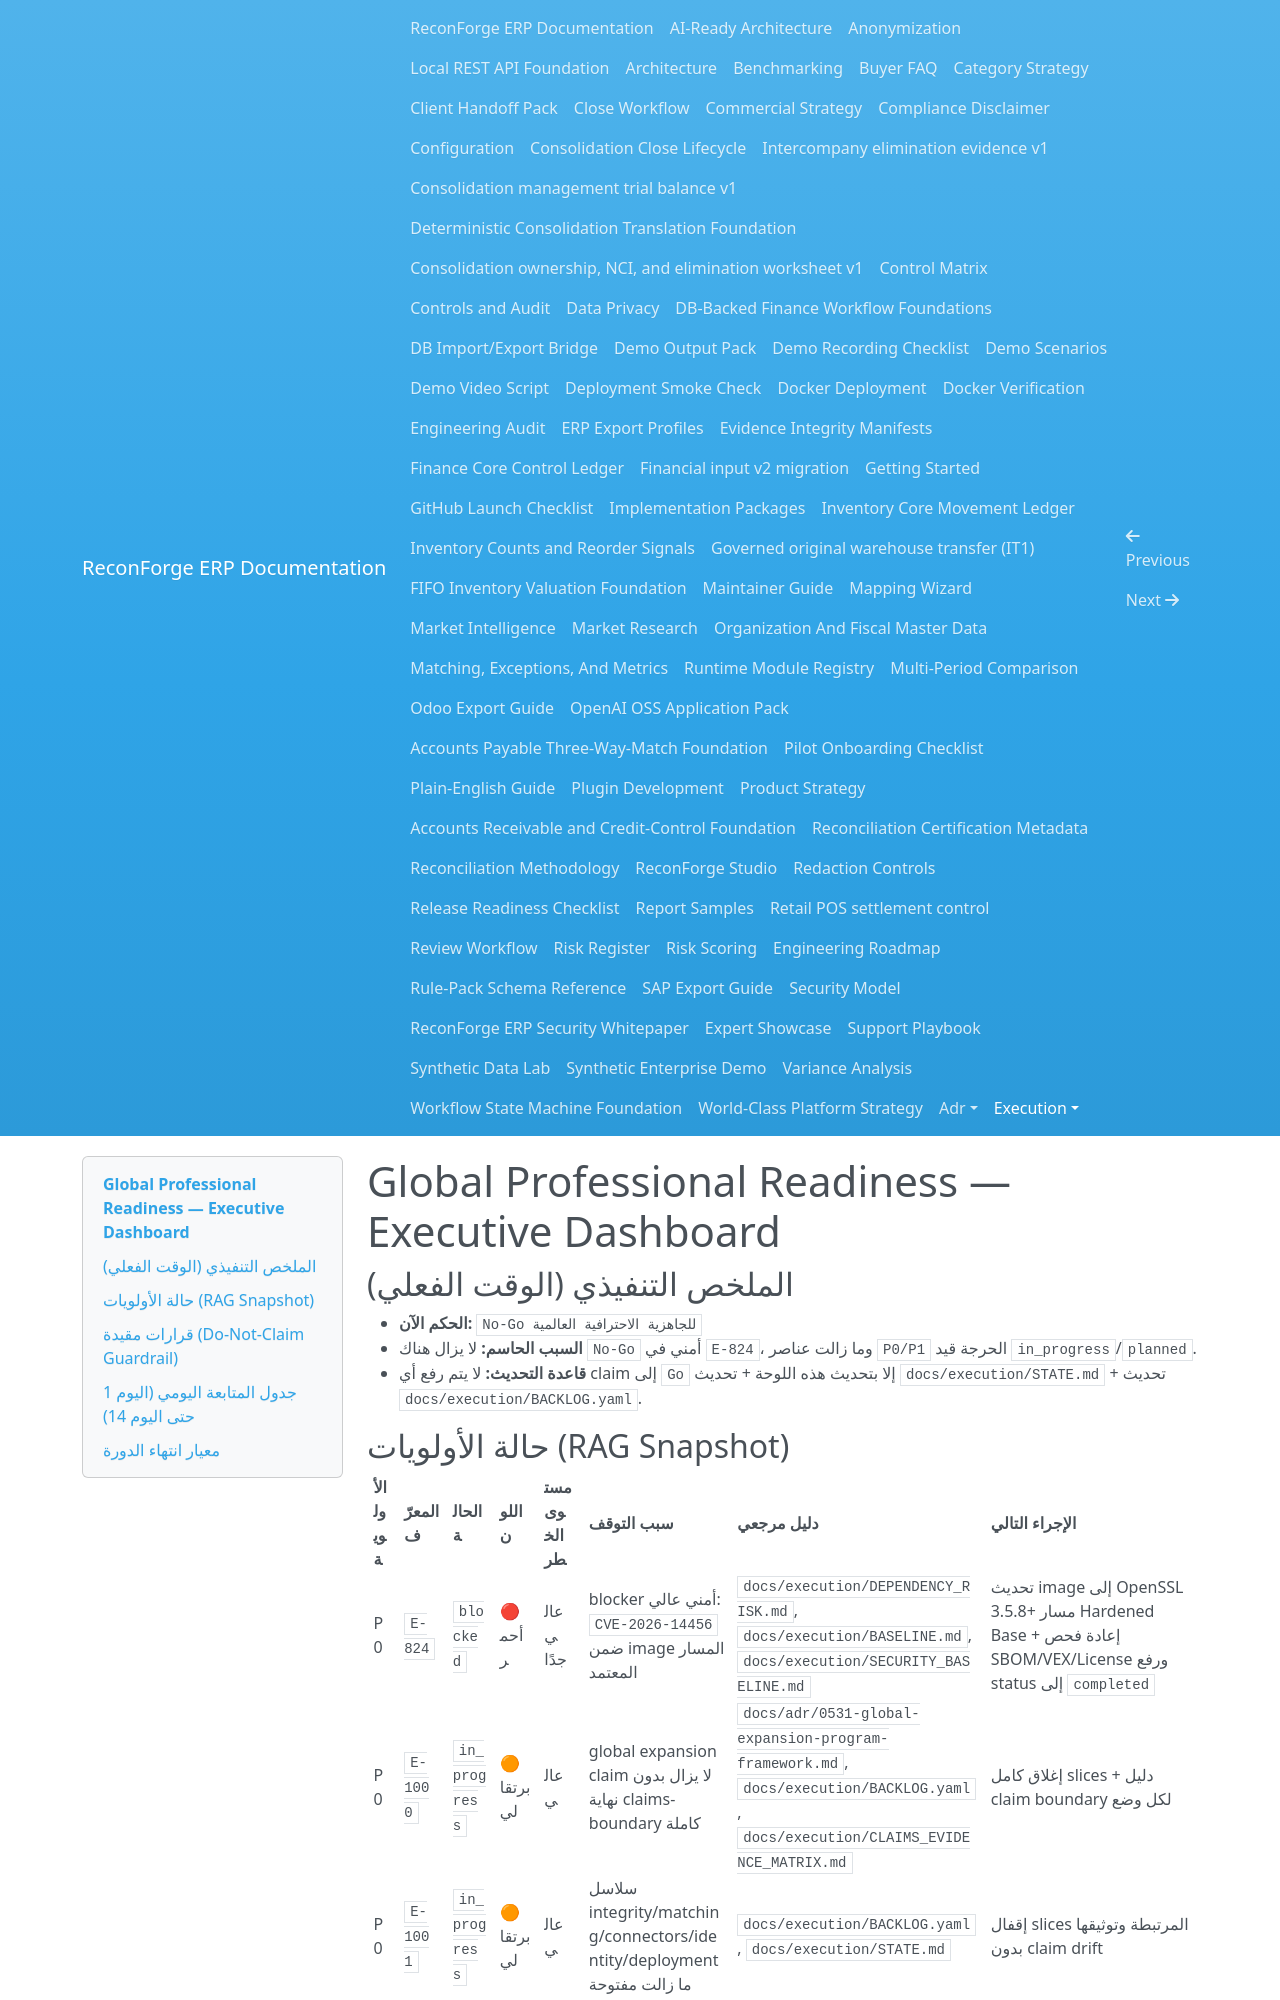

repository: amrzainmubarak/reconforge-erp · page: execution/GLOBAL_PROFESSIONAL_EXECUTION_DASHBOARD/index.html · generator: mkdocs

# Global Professional Readiness — Executive Dashboard

## الملخص التنفيذي (الوقت الفعلي)

- **الحكم الآن:** `No-Go للجاهزية الاحترافية العالمية`
- **السبب الحاسم:** لا يزال هناك `No-Go` أمني في `E-824`، وما زالت عناصر `P0/P1` الحرجة قيد `in_progress`/`planned`.
- **قاعدة التحديث:** لا يتم رفع أي claim إلى `Go` إلا بتحديث هذه اللوحة + تحديث `docs/execution/STATE.md` + تحديث `docs/execution/BACKLOG.yaml`.
